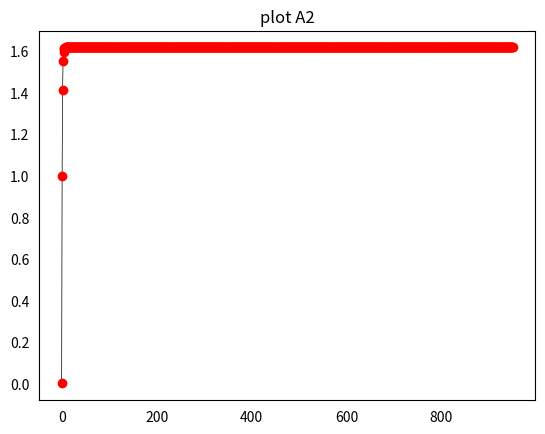

This chart was generated by the following Python code:
import matplotlib.pyplot as plt
import numpy as np


def T(n):
    if n == 0:
        return 0
    else:
        return np.sqrt(1 + T(n-1))


# natural numbers from 0 to 951
x = np.linspace(0, 950, 951)

# calc all values for y
y = [T(i) for i in range(0, 951)]

# finally plot graph
fig = plt.figure()
plt.plot(x, y, linewidth=0.5, color="black")
plt.plot(x, y, 'ro')
plt.tick_params(bottom=False, left=False)
plt.title('plot A2')
plt.savefig('s5_a2.pdf')
print(T(950))
plt.show()
